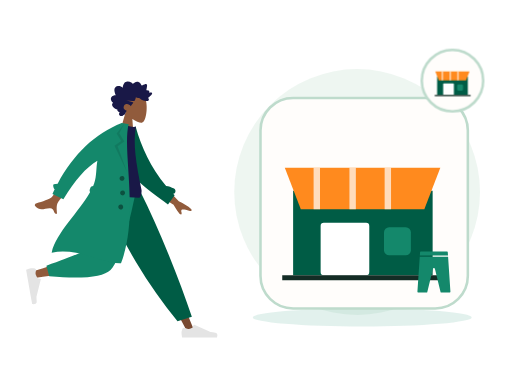
t = 0.00 s
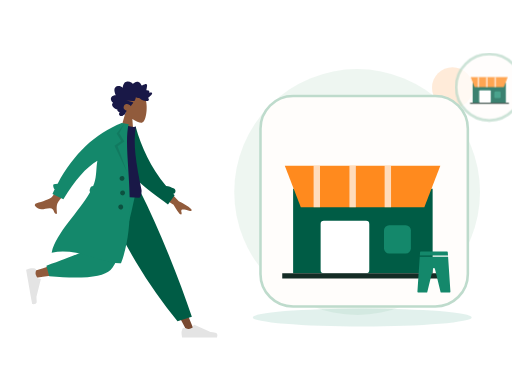
t = 0.70 s
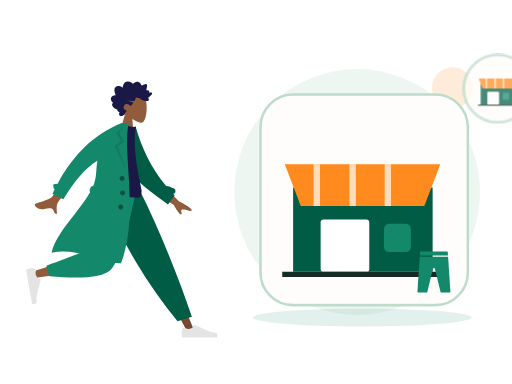
t = 1.05 s
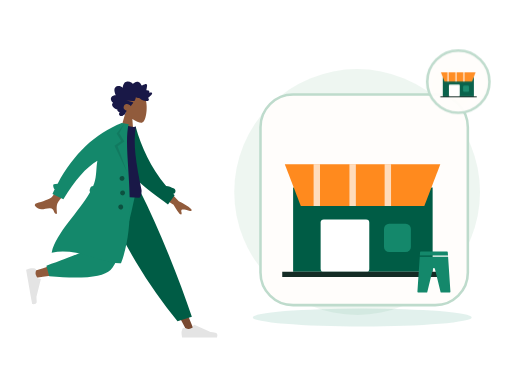
t = 1.75 s
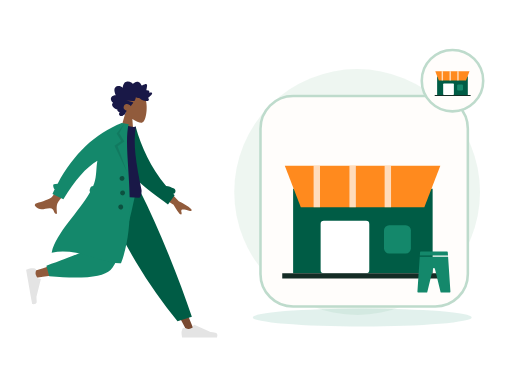
t = 2.10 s
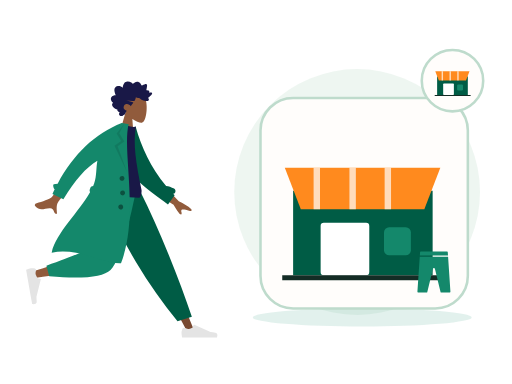
t = 2.80 s

The animated SVG that drew these frames (rendered in a browser with its animation timeline set to each time). Animation: 2 CSS @keyframes rules; one cycle of 2.80 s.

<?xml version="1.0" encoding="UTF-8"?>
<svg xmlns="http://www.w3.org/2000/svg" xmlns:xlink="http://www.w3.org/1999/xlink" width="800" height="600" viewBox="0 0 800 600" role="img" aria-labelledby="zil-247-title zil-247-desc" data-illustration="ZIL-247" data-base="BASE-EDITORIAL" data-theme="light" data-motion="on" data-requires-business-state="false" data-status="REVUE_VISUELLE_REQUISE">
<title id="zil-247-title">Zamurek comme mall digital</title><desc id="zil-247-desc">Illustration Zamurek. Géométrie vectorielle native. Famille BASE-EDITORIAL. Sources Humaaans / IRA Design lorsque présentes. Pas de preuve transactionnelle.</desc>
<style><![CDATA[#zil-247-seal{transform-box:fill-box;transform-origin:center;animation:zil-247-hint 2s ease-in-out 1}#zil-247-device{transform-box:fill-box;transform-origin:center;animation:zil-247-float 2.8s ease-in-out 1}@keyframes zil-247-hint{0%,100%{scale:1;opacity:1}50%{scale:1.1;opacity:.72}}@keyframes zil-247-float{0%,100%{translate:0 0}50%{translate:0 -6px}}@media(prefers-reduced-motion:reduce){*{animation:none!important;transition:none!important}}]]></style>
<g id="zil-247-background" data-layer="decor">
<circle cx="558" cy="300" r="192" fill="#EAF4EE" opacity=".81"/>
<ellipse cx="566" cy="496" rx="171" ry="14" fill="#14886B" opacity=".12"/>
<circle cx="707" cy="137" r="32" fill="#FF8A1E" opacity=".17"/>
<path d="M701 218l10 16 16 10-16 10-10 16-10-16-16-10 16-10z" fill="#D21868" opacity=".25"/></g>
<g id="zil-247-person" data-upstream="Humaaans" data-source="standing-4.svg"><svg x="9" y="89" width="355" height="445" viewBox="0 0 380 480" overflow="visible">
    
    <title>humaaans/standing-4</title>
    <desc>Created with Sketch.</desc>
    <g id="zil-247-person-node-0" data-part="part" stroke="none" stroke-width="1" fill="none" fill-rule="evenodd">
        <g id="zil-247-person-node-1" data-part="part" transform="translate(33.000000, 20.000000)">
            <g id="zil-247-person-node-2" data-part="head" transform="translate(174.354244, 59.765189) rotate(4.000000) translate(-174.354244, -59.765189) translate(103.501978, 5.532072)">
                <g id="zil-247-person-node-3" data-part="head" stroke-width="1" transform="translate(56.316359, 32.329762)" fill="#915B3C">
                    <path d="M8.61668863,35.9695996 C3.8111203,30.3288374 0.558611141,23.4160055 1.10210733,15.6699789 C2.66807119,-6.64848056 33.7361385,-1.73870383 39.7795208,9.52573796 C45.8229031,20.7901798 45.1047922,49.3633705 37.294259,51.3766405 C34.1794292,52.1795298 27.5439155,50.2127726 20.7905107,46.1421897 L25.0294931,76.1313749 L0,76.1313749 L8.61668863,35.9695996 Z"></path>
                </g>
                <path d="M99.4991371,40.5704108 C100.307567,39.7692754 100.748546,38.6257895 101.130011,37.5400019 C101.526162,36.4120821 101.911083,35.2725397 102.174096,34.0985442 C102.699643,31.7528363 102.704634,29.0552308 101.031237,27.2337892 C99.6891977,25.7731699 97.6755151,25.1180446 95.8170486,24.9756666 C94.5788709,24.8807134 93.3071925,25.0541198 92.1202736,25.4443101 C90.9426657,25.8313872 89.9275692,26.6028432 88.7859576,27.0816565 C88.742378,24.5538252 88.3093662,21.9088331 87.026937,19.7504373 C85.7928868,17.6737117 83.8253755,16.5083295 81.584676,16.2000169 C79.2848465,15.8836099 77.0138141,16.421782 74.95492,17.5351734 C74.4394526,17.8140142 73.9287847,18.106138 73.4400985,18.436762 C73.0308923,18.7136311 72.6054636,19.047057 72.1253206,19.1596518 C71.5900792,19.2853222 71.3247622,18.9761794 70.9768937,18.5856778 C70.5690313,18.1278268 70.1095262,17.724561 69.6232398,17.3670595 C67.473059,15.7865812 64.6519067,15.1367483 62.1608647,16.0841013 C61.0131098,16.5205748 59.8970316,17.2618326 59.118359,18.2832803 C58.4242538,19.1937935 57.9291363,20.6381203 56.971154,21.2724908 C56.5646354,21.5417844 56.2775287,21.1850093 55.9073905,20.9213196 C55.3514151,20.5251104 54.8211652,20.0879104 54.2584706,19.7024937 C53.4680872,19.1610009 52.6123345,18.7559709 51.6959159,18.5439606 C50.3543567,18.2335725 48.5004018,18.3063181 48.1168249,20.0634198 C47.9728396,20.7234225 48.0832283,21.4292934 48.1297836,22.0942773 C48.1936171,23.0073848 48.2602343,23.9201811 48.3395222,24.8319396 C48.3997081,25.5242161 48.4758283,26.1928321 48.606471,26.8726556 C48.6761599,27.2350345 48.8942496,27.9106034 48.7388415,28.2735011 C48.5446533,28.7270973 47.6483927,28.4692189 47.2654877,28.4849925 C46.5091808,28.5162285 45.7497063,28.6488517 45.0504176,28.972004 C44.5084569,29.2225145 43.938659,29.5909122 43.7099143,30.2121035 C43.5692886,30.5936806 43.6063409,30.985635 43.6727661,31.3782121 C43.752438,31.8493462 43.6613433,32.099234 43.6018293,32.5746228 C42.5860609,32.074432 39.0660999,30.9631161 38.623201,32.7835199 C38.4757601,33.3896639 38.8115338,34.0745724 39.0677317,34.5857632 C39.5170619,35.4823707 40.1061538,36.3018741 40.7083964,37.0833962 C41.9646203,38.7137898 43.4643713,40.1200315 45.0779668,41.3226686 C43.1874396,42.1631344 42.6939539,44.6421919 44.330779,46.1192074 C45.0534893,46.7713234 46.0251982,46.9165032 46.9368172,46.8747861 C47.2704792,46.8595313 47.7514862,46.7312666 48.0140194,46.78938 C48.155317,46.820616 48.3065976,46.9403712 48.5023216,46.9537581 C49.7888784,47.0418622 51.2412103,46.7318892 52.498874,46.4464069 C54.7398615,45.9377067 56.8614372,44.8759947 58.5939645,43.258988 C59.0383992,42.8442032 59.4055617,42.6054192 60.0037727,42.6115419 C60.5279753,42.6168344 61.0422908,42.7605614 61.5660134,42.7738445 C62.9517281,42.8092314 64.2011367,42.1317946 65.4878855,41.6808965 C65.5666934,43.4192151 66.0617149,45.3337419 66.7728104,46.8976163 C67.3526873,48.1728952 68.5636038,48.3582356 69.7534985,48.470104 C73.5585504,48.8281244 77.377041,48.4285944 81.1868925,48.4338869 C77.4988526,49.2675036 73.6878493,49.6110993 70.032542,50.5920751 C68.3802625,51.0353977 69.6419578,52.1489967 70.3484458,52.9209716 C71.5117512,54.1922033 72.376719,55.7672853 72.9766578,57.4266319 C74.7807938,55.0749051 77.9696846,53.5253515 80.7948685,54.2478262 C83.9164702,55.0459521 86.11455,59.2673754 84.1184336,62.3022465 C82.9595438,64.064018 80.8667652,64.7441529 79.1254068,65.5010806 C80.4838602,66.9134449 80.8124347,68.9994064 81.6300793,70.7565081 C82.0333342,71.6230211 82.5993885,72.6027516 83.5012165,72.904734 C83.8348785,73.0164986 84.2261346,73.0260458 84.4893398,73.2980375 C84.8154185,73.6347842 84.8930746,74.0112764 85.3094801,74.3007021 C86.9710707,75.4559144 89.56655,75.3668763 91.0393278,73.8593512 C92.371192,72.4959682 92.0246673,70.3385064 90.9123328,68.9562364 C92.6829682,68.2181956 95.9088152,67.2689747 95.205111,64.5104538 C99.0418397,64.2556886 108.357306,58.033191 103.207815,53.4862287 C106.033863,51.8890428 108.630206,47.9856869 106.814935,44.5448518 C105.417126,41.8952936 102.166321,40.7109208 99.4991371,40.5704108" id="zil-247-person-node-4" data-part="part" fill="#191847" transform="translate(73.002688, 45.365956) scale(-1, 1) translate(-73.002688, -45.365956) "></path>
            </g>
            <g id="zil-247-person-node-5" data-part="legs" transform="translate(0.000000, 203.717748)">
                <polygon id="zil-247-person-node-6" data-part="part" fill="#784931" points="135.576421 0 213.070248 129.55569 271.168323 239.084106 283.682133 239.084106 186.337993 5.30873359e-13"></polygon>
                <g id="zil-247-person-node-7" data-part="part" transform="translate(260.723886, 207.536214)" fill="#E4E4E4">
                    <path d="M2.79301173,26.4915537 C1.62626761,29.6061473 1.04289555,31.9365831 1.04289555,33.4828611 C1.04289555,35.3635003 1.35619618,38.1078205 1.98279745,41.7158218 C4.16447086,41.7158218 23.7715371,41.7158218 60.8039962,41.7158218 C62.3325506,36.662479 61.4501804,33.9343419 58.1568854,33.5314103 C54.8635904,33.1284788 52.1277943,32.7646639 49.9494971,32.4399656 L22.6099678,20.2518671 C22.0839009,20.0173438 21.4673207,20.2536867 21.2327974,20.7797536 C21.2287854,20.7887531 21.2249011,20.7978091 21.2211457,20.8069187 L19.4637818,25.069848 C16.415052,26.4923128 13.9376425,27.2035452 12.0315534,27.2035452 C10.4829012,27.2035452 8.34419941,26.5780944 5.61544804,25.3271928 L5.61545374,25.3271803 C4.56828164,24.8471405 3.33023177,25.3068921 2.85019196,26.3540642 C2.82950154,26.3991988 2.81042931,26.4450579 2.79301173,26.4915537 Z" id="zil-247-person-node-8" data-part="part"></path>
                </g>
                <path d="M255.032865,221.545314 L279.165526,214.245045 C268.59235,182.636952 255.63342,147.853404 240.288738,109.894402 C224.944056,71.9353994 208.464438,35.3039322 190.849885,2.84217094e-14 L122.69048,2.84217094e-14 C142.274076,44.6578531 163.035313,85.2352452 184.974193,121.732176 C206.913072,158.229107 230.265963,191.500153 255.032865,221.545314 Z" id="zil-247-person-node-9" data-part="part" fill="#005C45"></path>
                <path d="M130.483574,2.84217094e-14 C123.169612,45.5267591 109.062982,103.692464 107.731697,105.487475 C106.844173,106.684149 74.8930942,117.390616 11.8784597,137.606876 L14.5815936,148.641752 C89.7263975,137.799641 129.321301,129.387885 133.366303,123.406484 C139.433807,114.434384 169.729671,43.5545895 181.463825,2.84217094e-14 L130.483574,2.84217094e-14 Z" id="zil-247-person-node-10" data-part="part" fill="#915B3C"></path>
                <path d="M34.0291683,128.068071 L38.7904444,145.840535 C94.9943795,150.76997 129.431772,147.208144 142.102622,135.155056 C154.773471,123.101968 169.2145,78.0502828 185.425707,-1.13686838e-13 L120.431644,-1.13686838e-13 C110.160605,63.9126794 104.418425,97.2105109 103.205106,99.8934944 C101.991786,102.576478 78.9331404,111.968003 34.0291683,128.068071 Z" id="zil-247-person-node-11" data-part="part" fill="#14886B"></path>
                <g id="zil-247-person-node-12" data-part="part" transform="translate(25.550941, 160.605914) rotate(80.000000) translate(-25.550941, -160.605914) translate(-6.257373, 139.748003)" fill="#E4E4E4">
                    <path d="M2.79301173,26.4915537 C1.62626761,29.6061473 1.04289555,31.9365831 1.04289555,33.4828611 C1.04289555,35.3635003 1.35619618,38.1078205 1.98279745,41.7158218 C4.16447086,41.7158218 23.7715371,41.7158218 60.8039962,41.7158218 C62.3325506,36.662479 61.4501804,33.9343419 58.1568854,33.5314103 C54.8635904,33.1284788 52.1277943,32.7646639 49.9494971,32.4399656 L22.6099678,20.2518671 C22.0839009,20.0173438 21.4673207,20.2536867 21.2327974,20.7797536 C21.2287854,20.7887531 21.2249011,20.7978091 21.2211457,20.8069187 L19.4637818,25.069848 C16.415052,26.4923128 13.9376425,27.2035452 12.0315534,27.2035452 C10.4829012,27.2035452 8.34419941,26.5780944 5.61544804,25.3271928 L5.61545374,25.3271803 C4.56828164,24.8471405 3.33023177,25.3068921 2.85019196,26.3540642 C2.82950154,26.3991988 2.81042931,26.4450579 2.79301173,26.4915537 Z" id="zil-247-person-node-13" data-part="part"></path>
                </g>
            </g>
            <g id="zil-247-person-node-14" data-part="body" transform="translate(157.291764, 189.723885) rotate(10.000000) translate(-157.291764, -189.723885) translate(23.922792, 92.208568)">
                <path d="M206.173124,94.1153146 L237.654616,120.804733 C246.485384,123.862803 253.793796,127.410328 259.579851,131.447309 C260.915433,132.846883 262.455388,135.5998 256.571267,134.73118 C250.687146,133.862559 244.458869,133.213532 243.501485,135.174285 C242.5441,137.135038 245.955361,139.798484 244.114915,142.405686 C242.88795,144.14382 238.009153,139.229219 229.478524,127.661882 L197.569051,111.736722 L206.173124,94.1153146 Z M56.7072446,73.4638943 L74.7971874,78.0625522 C50.5815452,118.773292 37.6318712,140.288454 35.9481654,142.60804 C32.1598272,147.827109 34.9113156,157.9002 35.846123,163.177813 C28.1748426,164.545256 31.7616574,153.29197 22.045982,155.171625 C13.1779641,156.887287 5.46312053,162.07869 -2.3052584,154.124844 C-3.26033494,153.146965 -3.84342212,150.216288 -0.344007547,148.912227 C8.37431034,145.663337 21.331407,139.403357 23.5143959,136.82375 C26.4912913,133.305996 37.5555742,112.186044 56.7072446,73.4638943 Z" id="zil-247-person-node-15" data-part="part" fill="#915B3C" transform="translate(128.887550, 118.378653) rotate(-4.000000) translate(-128.887550, -118.378653) "></path>
                <path d="M212.041997,91.4388947 C216.322135,91.1316164 220.977876,91.840669 225.96947,93.5225255 C228.425683,94.3501164 229.745942,97.0121652 228.918351,99.468378 C228.437693,100.894926 227.338238,101.938296 226.019703,102.400243 C226.974814,103.097038 227.938387,103.789986 228.910523,104.479018 L220.518159,121.611657 C185.202658,104.00331 152.009465,90.7275746 136.884063,61.6576093 C131.807586,51.9009775 133.525829,18.7598762 133.041282,6.70328273 L144.195079,2.12901314 C159.743039,34.2677247 180.784924,65.1009176 212.041997,91.4388947 Z" id="zil-247-person-node-16" data-part="part" fill="#005C45"></path>
                <path d="M93.8605991,118.795966 C126.647489,122.397786 152.454369,122.397786 171.281237,118.795966 C173.613759,118.349724 173.511327,108.294692 172.429622,105.548568 C155.584668,62.7842666 144.503922,31.478793 144.503922,1.7756729 C141.413084,3.39017178 136.003828,3.63212462 128.276152,2.50153141 C107.508141,33.1115518 97.9618253,68.2330479 93.8605991,118.795966 Z" id="zil-247-person-node-17" data-part="part" fill="#191847"></path>
                <path d="M87.7686047,123.851994 C86.6551335,122.804333 86.0746685,121.23383 86.3599826,119.615734 L86.9032734,116.534579 C87.2714462,114.446567 88.9672349,112.926105 90.9694489,112.688237 C91.3194625,111.123614 91.6212422,109.569477 91.8704803,108.02672 C93.9758723,94.9945677 90.3786992,82.2161192 90.5476353,69.6676184 C73.7777663,83.9755631 58.7338752,108.681389 45.4159618,143.785095 L25.7190162,137.989136 C26.4705662,135.197044 27.2490397,132.439245 28.0544368,129.715738 C25.7810093,128.424203 23.124502,122.504744 25.0363804,121.514185 C27.0109281,120.491156 29.1027284,119.771114 31.3056195,119.347312 C49.3658661,64.9506232 78.8998655,25.168186 119.907618,-3.99680289e-13 L125.540937,-3.94351218e-13 L131.768209,-1.0658141e-14 C128.276152,46.1801869 176.509698,147.001238 159.761787,233.106043 C128.805794,240.019061 84.6121081,218.510359 41.593608,235.694393 C43.1943273,201.019067 75.2586187,160.283448 87.7686085,123.851985 Z" id="zil-247-person-node-18" data-part="part" fill="#14886B"></path>
                <polygon id="zil-247-person-node-19" data-part="part" fill-opacity="0.1" fill="#000000" points="124.214865 1.04289555 118.834405 17.5888976 129.669457 29.9926784 119.877301 39.740063 143.567348 80.302957 114.597103 39.8211017 124.214865 29.9926784 114.597103 19.0312358"></polygon>
                <path d="M136.619317,95.9463902 C134.315415,95.9463902 132.447734,94.0787093 132.447734,91.774808 C132.447734,89.4709068 134.315415,87.6032259 136.619317,87.6032259 C138.923218,87.6032259 140.790899,89.4709068 140.790899,91.774808 C140.790899,94.0787093 138.923218,95.9463902 136.619317,95.9463902 Z M141.833794,119.932988 C139.529893,119.932988 137.662212,118.065307 137.662212,115.761406 C137.662212,113.457504 139.529893,111.589823 141.833794,111.589823 C144.137695,111.589823 146.005376,113.457504 146.005376,115.761406 C146.005376,118.065307 144.137695,119.932988 141.833794,119.932988 Z M142.87669,143.919585 C140.572789,143.919585 138.705108,142.051904 138.705108,139.748003 C138.705108,137.444102 140.572789,135.576421 142.87669,135.576421 C145.180591,135.576421 147.048272,137.444102 147.048272,139.748003 C147.048272,142.051904 145.180591,143.919585 142.87669,143.919585 Z" id="zil-247-person-node-20" data-part="part" fill-opacity="0.4" fill="#000000"></path>
            </g>
        </g>
    </g>
</svg></g>
<g id="zil-247-device" data-layer="object" transform="translate(407 153)">
<rect x="0" y="0" width="324" height="329" rx="51" fill="#FFFDFB" stroke="#BEDBCC" stroke-width="4"/>
<g id="zil-247-object-geometry" transform="translate(1 16)"><path d="M50 129h218v132H50z" fill="#005C45"/><path d="M37 93h243l-25 65H62z" fill="#FF8A1E"/><path d="M87 93v65m56-65v65m55-65v65" stroke="#FFFFFF" stroke-width="10" opacity=".7"/><rect x="93" y="179" width="76" height="82" rx="5" fill="#FFFFFF"/><rect x="192" y="186" width="42" height="44" rx="8" fill="#14886B"/><path d="M33 265h255" stroke="#142C25" stroke-width="8"/></g>
</g>
<g id="zil-247-ira" data-upstream="IRA Design" data-source="leggins.svg"><svg x="645" y="392" width="66" height="66" viewBox="0 0 64 64" overflow="visible"><g class="nc-icon-wrapper" fill="#14886B"><path d="M53.336,7,53,1.934A1,1,0,0,0,52,1H12a1,1,0,0,0-1,.934L10.664,7Z" fill="#14886B" data-color="color-2"></path> <path d="M10.531,9,7,61.934A1,1,0,0,0,8,63H21a1,1,0,0,0,.972-.764L30.5,27.18a1.545,1.545,0,0,1,3,0l8.527,35.056A1,1,0,0,0,43,63H56a1,1,0,0,0,1-1.066L53.469,9Z" fill="#14886B"></path></g></svg></g>
<g id="zil-247-seal" data-layer="contextual-accessory" transform="translate(707 126)">
<circle r="48" fill="#FFFDFB" stroke="#BEDBCC" stroke-width="4"/>
<g id="zil-247-context-symbol"><g transform="translate(-35 -35) scale(.22)"><path d="M50 129h218v132H50z" fill="#005C45"/><path d="M37 93h243l-25 65H62z" fill="#FF8A1E"/><path d="M87 93v65m56-65v65m55-65v65" stroke="#FFFFFF" stroke-width="10" opacity=".7"/><rect x="93" y="179" width="76" height="82" rx="5" fill="#FFFFFF"/><rect x="192" y="186" width="42" height="44" rx="8" fill="#14886B"/><path d="M33 265h255" stroke="#142C25" stroke-width="8"/></g></g></g>
</svg>
